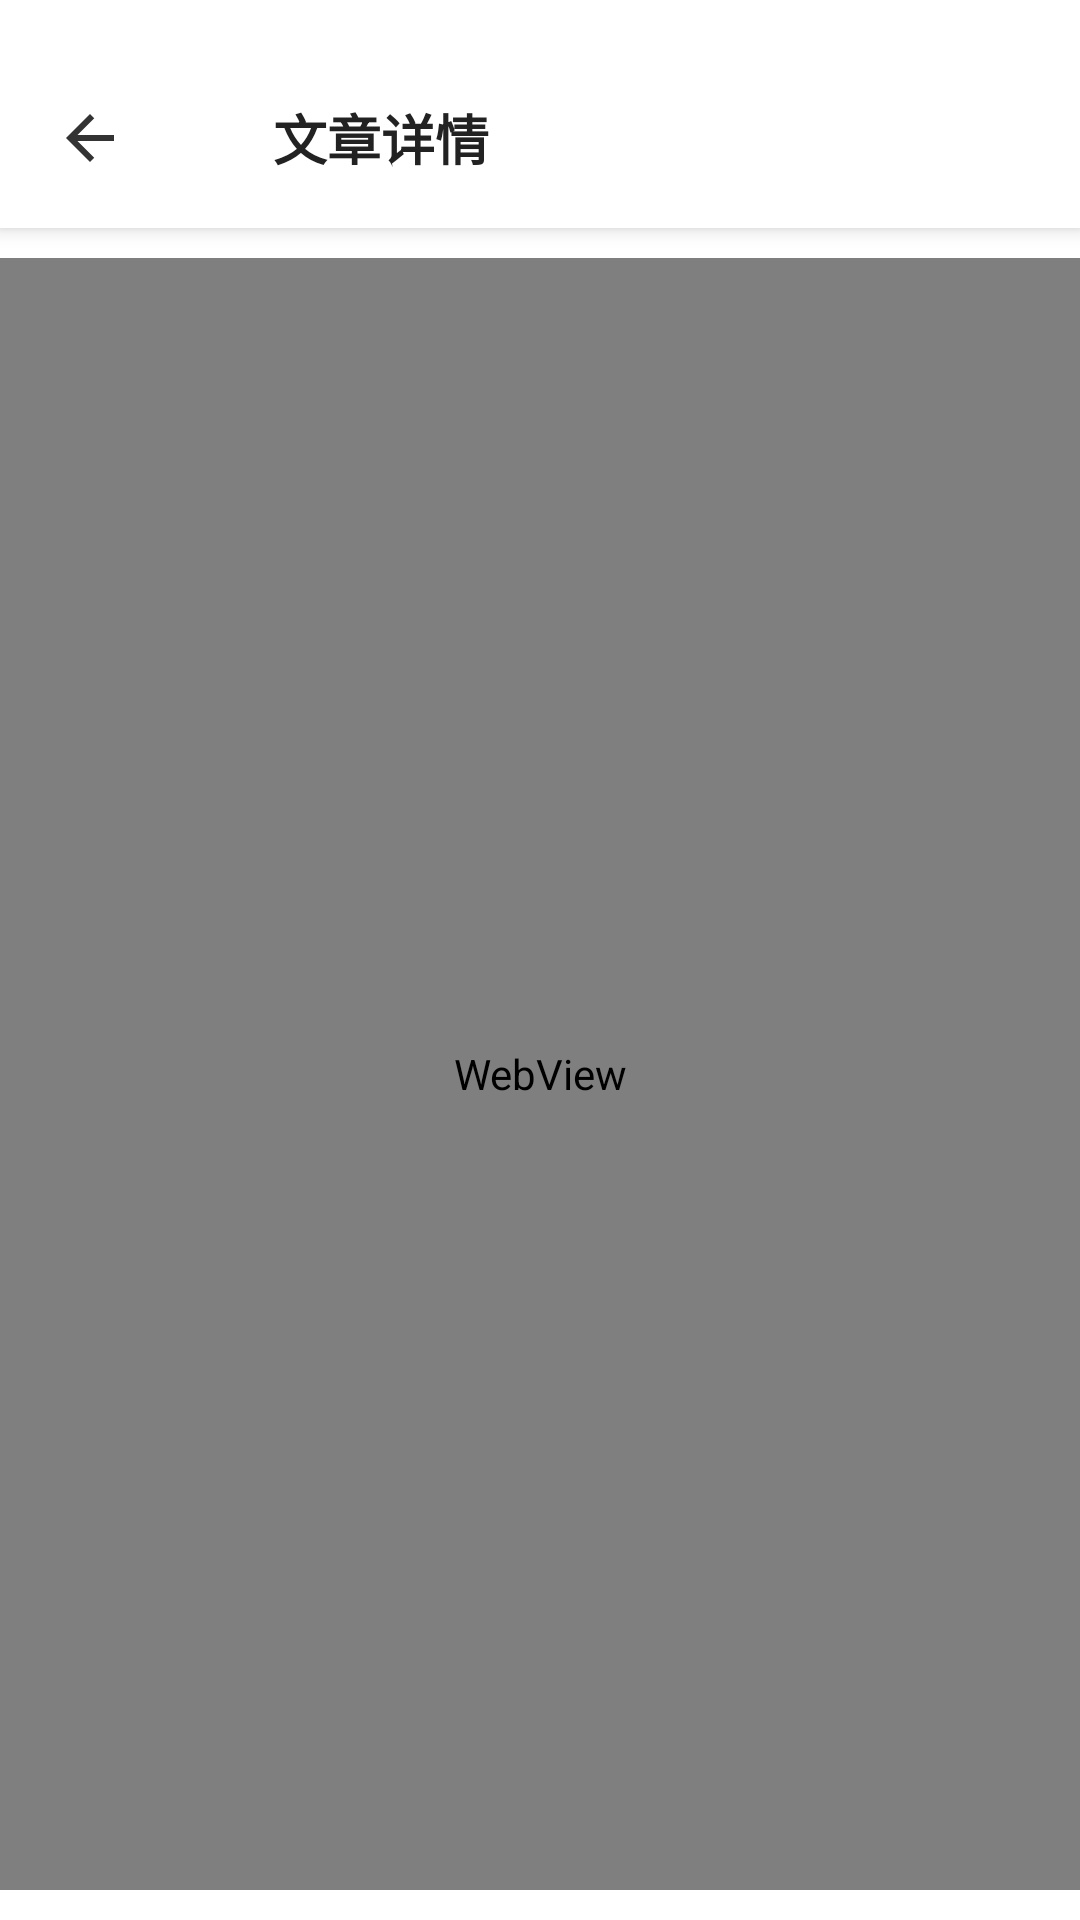

Here is an Android app screen rendered from its layout file. Give the layout XML and the strings, colors and styles it references.
<!-- AndroidManifest.xml: application theme Theme.ZYFYPT617wagntao -->
<!-- res/layout/activity_view_article2.xml -->
<?xml version="1.0" encoding="utf-8"?>
<androidx.constraintlayout.widget.ConstraintLayout xmlns:android="http://schemas.android.com/apk/res/android"
    xmlns:app="http://schemas.android.com/apk/res-auto"
    android:layout_width="match_parent"
    android:layout_height="match_parent"
    android:background="#FFFFFFFF">

    <LinearLayout
        android:id="@+id/headerBar"
        android:layout_width="0dp"
        android:layout_height="wrap_content"
        android:orientation="horizontal"
        android:background="@android:color/white"
        android:paddingStart="8dp"
        android:paddingEnd="8dp"
        android:paddingBottom="8dp"
        android:paddingTop="24dp"
        android:gravity="center_vertical"
        android:elevation="4dp"
        app:layout_constraintTop_toTopOf="parent"
        app:layout_constraintStart_toStartOf="parent"
        app:layout_constraintEnd_toEndOf="parent">

        <ImageButton
            android:id="@+id/btn_back"
            android:layout_width="44dp"
            android:layout_height="44dp"
            android:background="?attr/selectableItemBackgroundBorderless"
            android:padding="10dp"
            android:scaleType="centerInside"
            android:src="@drawable/ic_back"
            android:contentDescription="返回" />

        <TextView
            android:id="@+id/tv_title"
            android:layout_width="0dp"
            android:layout_height="wrap_content"
            android:layout_weight="1"
            android:gravity="center"
            android:text="文章详情"
            android:textSize="18sp"
            android:textStyle="bold"
            android:textColor="#222222"
            android:paddingStart="8dp"
            android:paddingEnd="8dp" />

        <TextView
            android:id="@+id/btn_follow"
            android:layout_width="wrap_content"
            android:layout_height="40dp"
            android:layout_marginEnd="10dp"
            android:paddingStart="20dp"
            android:paddingEnd="20dp"
            android:gravity="center"
            android:text="关注"
            android:textSize="15sp"
            android:background="@drawable/bg_btn_follow"
            android:textColor="#FFFFFF"
            android:clickable="true"
            android:focusable="true" />

        <TextView
            android:id="@+id/btn_collect"
            android:layout_width="wrap_content"
            android:layout_height="40dp"
            android:paddingStart="20dp"
            android:paddingEnd="20dp"
            android:gravity="center"
            android:text="收藏"
            android:textSize="15sp"
            android:background="@drawable/bg_btn_collect"
            android:textColor="#FFFFFF"
            android:clickable="true"
            android:focusable="true" />
    </LinearLayout>

    <WebView
        android:id="@+id/webview"
        android:layout_width="0dp"
        android:layout_height="0dp"
        android:layout_marginTop="10dp"
        android:layout_marginBottom="10dp"
        android:background="#FFFFFF"
        android:overScrollMode="never"
        android:scrollbars="vertical"
        app:layout_constraintTop_toBottomOf="@id/headerBar"
        app:layout_constraintBottom_toBottomOf="parent"
        app:layout_constraintStart_toStartOf="parent"
        app:layout_constraintEnd_toEndOf="parent" />
</androidx.constraintlayout.widget.ConstraintLayout>
<!-- resources referenced by this layout -->
<resources>
  <!-- drawable ic_back (drawable) -->
  <?xml version="1.0" encoding="utf-8"?>
  <vector xmlns:android="http://schemas.android.com/apk/res/android"
      android:width="24dp"
      android:height="24dp"
      android:viewportWidth="24"
      android:viewportHeight="24">
    <path
        android:fillColor="#333333"
        android:pathData="M20,11H7.83l5.59,-5.59L12,4l-8,8 8,8 1.41,-1.41L7.83,13H20v-2z"/>
  </vector>
  <style name="Theme.ZYFYPT617wagntao" parent="Base.Theme.ZYFYPT617wagntao" />
  <style name="Base.Theme.ZYFYPT617wagntao" parent="Theme.MaterialComponents.DayNight.NoActionBar">
          <item name="android:windowBackground">@color/background_light</item>
          <item name="android:colorBackground">@color/background_light</item>
          <item name="colorSurface">@color/background_card</item>
          <item name="colorOnSurface">@color/text_primary</item>
          <item name="colorPrimary">@color/colorPrimary</item>
          <item name="colorPrimaryVariant">@color/colorPrimaryDark</item>
          <item name="colorSecondary">@color/colorSecondary</item>
          <item name="colorOnPrimary">@color/white</item>
          <item name="colorOnSecondary">@color/white</item>
          <item name="android:textColorPrimary">@color/text_primary</item>
          <item name="android:textColorSecondary">@color/text_secondary</item>
          <item name="android:statusBarColor">@color/colorPrimary</item>
      </style>
  <color name="background_light">#F8FAFC</color>
  <color name="background_card">#FFFFFF</color>
  <color name="text_primary">#1E293B</color>
  <color name="colorPrimary">#6366F1</color>
  <color name="colorPrimaryDark">#4F46E5</color>
  <color name="colorSecondary">#06B6D4</color>
  <color name="white">#FFFFFFFF</color>
  <color name="text_secondary">#64748B</color>
</resources>
